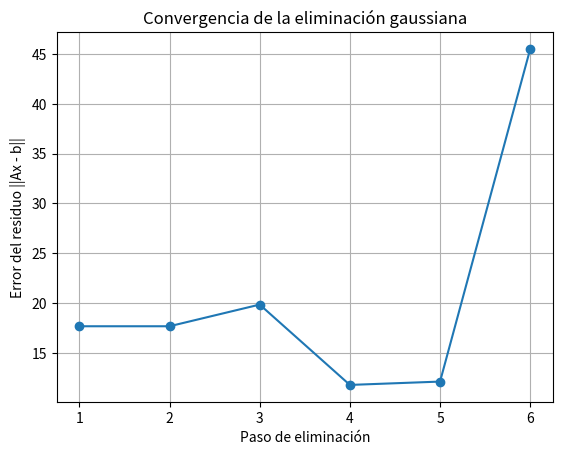

Write the Python code that produced this figure.
import numpy as np
import matplotlib.pyplot as plt

def gauss_elimination_with_errors(A, b):
    n = len(b)
    A = A.copy()
    b = b.copy()
    errors = []

    for i in range(n):
        # Pivoteo parcial
        max_row = i + np.argmax(np.abs(A[i:, i]))
        if max_row != i:
            A[[i, max_row]] = A[[max_row, i]]
            b[[i, max_row]] = b[[max_row, i]]
        
        # Eliminación hacia adelante
        for j in range(i+1, n):
            factor = A[j][i] / A[i][i]
            A[j, i:] -= factor * A[i, i:]
            b[j] -= factor * b[i]
        
        # Guardar error de residuo en cada paso
        x_partial = np.zeros(n)
        for k in range(i+1):
            x_partial[k] = b[k] / A[k, k]
        residual = np.linalg.norm(np.dot(A, x_partial) - b)
        errors.append(residual)
    
    # Sustitución regresiva
    x = np.zeros(n)
    for i in range(n-1, -1, -1):
        x[i] = (b[i] - np.dot(A[i, i+1:], x[i+1:])) / A[i, i]
    
    return x, errors

# Definición del sistema
A = np.array([[1, 2, -3, 4, -1, 1], [-2, 3, 5, -1, 2, -1], [4, -1, 2, 6, -3, 1], 
              [-3, 5, -1, 2, 4, -1], [2, -4, 6, -5, 1, 3],[-5, 1, 4, -1, 2, -6]], dtype=float)
b = np.array([7, -2, 10, 3, -8, 5], dtype=float)

# Resolución con errores
sol, errors = gauss_elimination_with_errors(A, b)

print("Solución del sistema:")
print(sol)

# Gráfica de errores
plt.plot(range(1, len(errors)+1), errors, marker='o')
plt.xlabel("Paso de eliminación")
plt.ylabel("Error del residuo ||Ax - b||")
plt.title("Convergencia de la eliminación gaussiana")
plt.grid(True)
plt.show()
